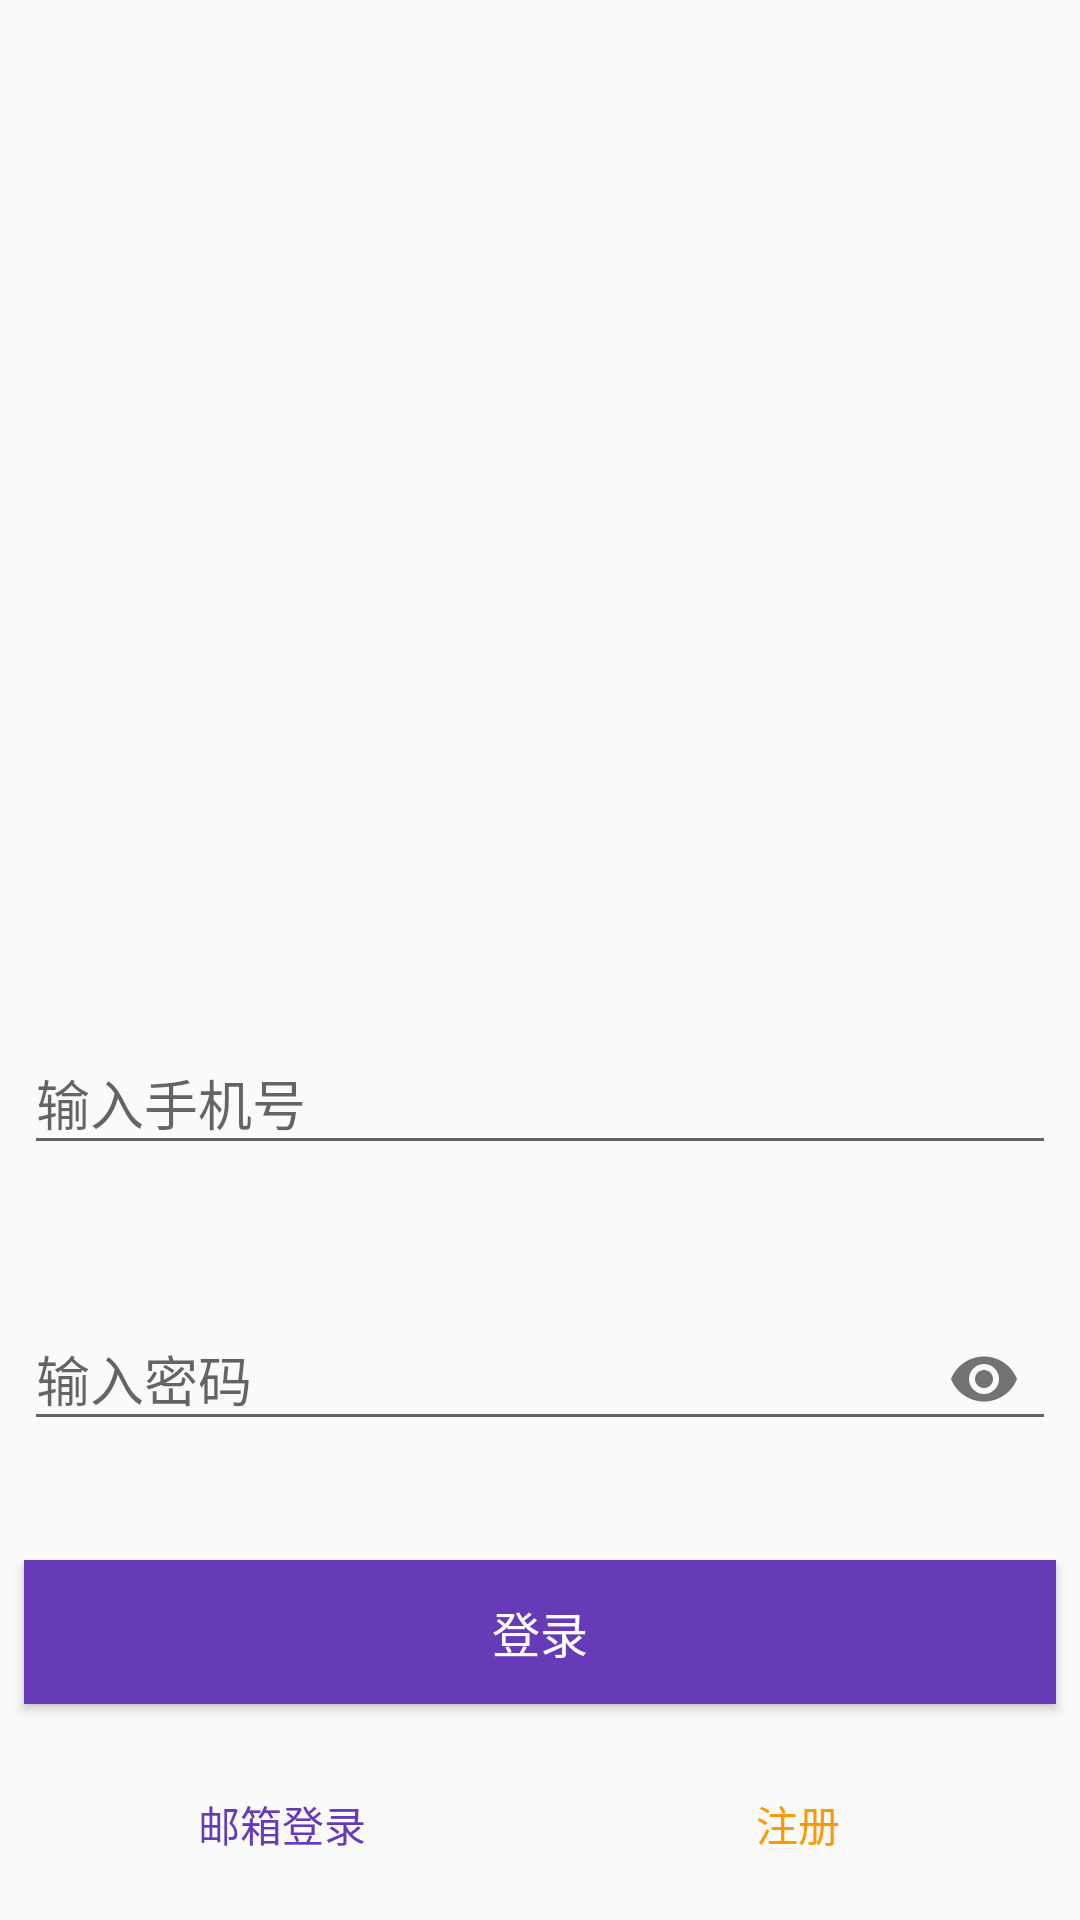

Produce the Android XML layout that renders to this screen, including the resource entries it uses.
<!-- AndroidManifest.xml: application theme AppTheme -->
<!-- res/layout/login_login_activity_phone_fragment.xml -->
<?xml version="1.0" encoding="utf-8"?>
<RelativeLayout xmlns:android="http://schemas.android.com/apk/res/android"
    xmlns:app="http://schemas.android.com/apk/res-auto"
    xmlns:tools="http://schemas.android.com/tools"
    android:layout_width="match_parent"
    android:layout_height="match_parent"
    android:layout_marginBottom="8dp"
    android:focusable="true"
    android:focusableInTouchMode="true"
    tools:context=".Activities.Login.Fragments.PhoneLoginFragment">

    <com.google.android.material.textfield.TextInputLayout
        android:id="@+id/et_phone_login_phone_layout"
        android:layout_width="match_parent"
        android:layout_height="wrap_content"
        android:layout_above="@id/et_phone_login_password_layout"
        android:layout_margin="8dp"
        android:hint="@string/login_hint_phone"
        app:endIconMode="clear_text"
        app:errorEnabled="true">

        <com.google.android.material.textfield.TextInputEditText
            android:id="@+id/et_phone_login_phone"
            android:layout_width="match_parent"
            android:layout_height="wrap_content"
            android:inputType="phone"
            android:maxLength="11" />

    </com.google.android.material.textfield.TextInputLayout>

    <com.google.android.material.textfield.TextInputLayout
        android:id="@+id/et_phone_login_password_layout"
        android:layout_width="match_parent"
        android:layout_height="wrap_content"
        android:layout_above="@id/phone_login_button"
        android:layout_margin="8dp"
        android:hint="@string/login_hint_password"
        app:endIconMode="password_toggle"
        app:errorEnabled="true">

        <com.google.android.material.textfield.TextInputEditText
            android:id="@+id/et_phone_login_password"
            android:layout_width="match_parent"
            android:layout_height="wrap_content"
            android:inputType="textPassword" />

    </com.google.android.material.textfield.TextInputLayout>

    <Button
        android:id="@+id/phone_login_button"
        android:layout_width="match_parent"
        android:layout_height="wrap_content"
        android:layout_above="@id/other_options"
        android:layout_margin="8dp"
        android:background="@color/colorPrimary"
        android:text="@string/login"
        android:textColor="@color/colorText"
        android:textSize="16sp" />

    <LinearLayout
        android:id="@+id/other_options"
        android:layout_width="match_parent"
        android:layout_height="wrap_content"
        android:layout_alignParentBottom="true"
        android:layout_margin="8dp">

        <Button
            android:id="@+id/to_login_with_email"
            style="@style/Widget.MaterialComponents.Button.TextButton"
            android:layout_width="0dp"
            android:layout_height="wrap_content"
            android:layout_weight="1"
            android:text="@string/email_login"
            android:textSize="14sp" />

        <Button
            android:id="@+id/register"
            style="@style/Widget.MaterialComponents.Button.TextButton"
            android:layout_width="0dp"
            android:layout_height="wrap_content"
            android:layout_weight="1"
            android:text="@string/register"
            android:textColor="@color/colorAccent"
            android:textSize="14sp" />

    </LinearLayout>

</RelativeLayout>
<!-- resources referenced by this layout -->
<resources>
  <color name="colorAccent">#FF9800</color>
  <color name="colorPrimary">#673AB7</color>
  <color name="colorText">#FFFFFF</color>
  <string name="email_login">邮箱登录</string>
  <string name="login">登录</string>
  <string name="login_hint_password">输入密码</string>
  <string name="login_hint_phone">输入手机号</string>
  <string name="register">注册</string>
  <style name="AppTheme" parent="Theme.AppCompat.Light.NoActionBar">
          
          <item name="colorPrimary">@color/colorPrimary</item>
          <item name="colorPrimaryDark">@color/colorPrimaryDark</item>
          <item name="colorAccent">@color/colorAccent</item>
      </style>
  <color name="colorPrimaryDark">#512DA8</color>
</resources>
